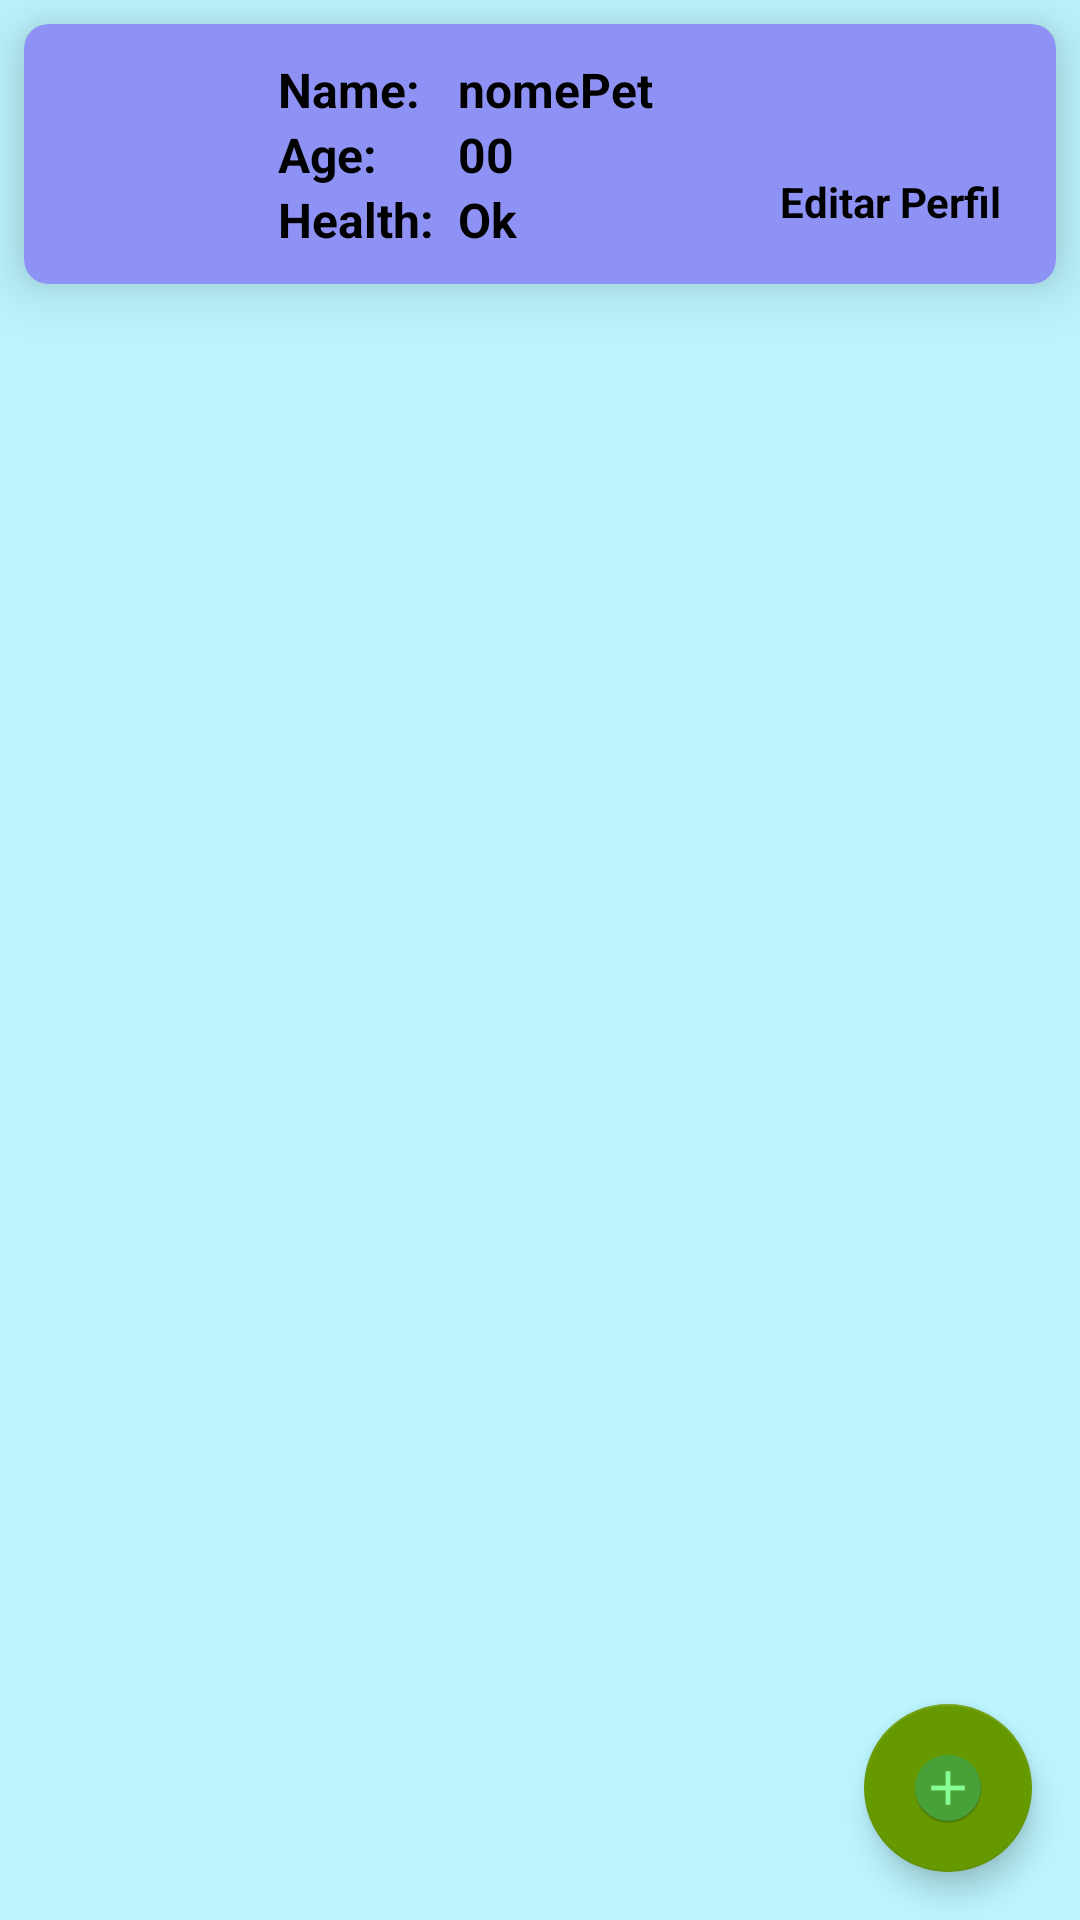

This screen was rendered from an Android layout file. Write that file and the resources it references.
<!-- AndroidManifest.xml: application theme AppTheme -->
<!-- res/layout/activity_main.xml -->
<?xml version="1.0" encoding="utf-8"?>
<ScrollView xmlns:android="http://schemas.android.com/apk/res/android"
    xmlns:app="http://schemas.android.com/apk/res-auto"
    xmlns:tools="http://schemas.android.com/tools"
    android:layout_width="match_parent"
    android:layout_height="match_parent"
    android:fillViewport="true"
    tools:context="com.projetolp3.presentation.view.activity.MainActivity">


    <android.support.constraint.ConstraintLayout
        android:id="@+id/mainContraintLayout"
        android:layout_width="match_parent"
        android:layout_height="wrap_content"
        android:background="@color/colorBackgroundApp"
        android:elevation="8dp">

        <android.support.v7.widget.CardView
            android:id="@+id/mainCardViewPerfil"
            android:layout_width="0dp"
            android:layout_height="wrap_content"
            android:layout_marginEnd="8dp"
            android:layout_marginStart="8dp"
            android:layout_marginTop="8dp"
            android:elevation="18dp"
            android:orientation="horizontal"
            app:cardBackgroundColor="@color/colorViewCardPerfil"
            app:cardCornerRadius="8dp"
            app:cardElevation="12dp"
            app:contentPadding="2dp"
            app:layout_constraintEnd_toEndOf="parent"
            app:layout_constraintHorizontal_bias="0.0"
            app:layout_constraintStart_toStartOf="parent"
            app:layout_constraintTop_toTopOf="parent">

            <android.support.constraint.ConstraintLayout
                android:layout_width="match_parent"
                android:layout_height="match_parent"
                android:elevation="6dp"
                android:minHeight="6dp"
                android:orientation="horizontal"
                android:visibility="visible"
                tools:layout_editor_absoluteX="86dp"
                tools:layout_editor_absoluteY="123dp">

                <ImageView
                    android:id="@+id/mainFotoPet"
                    android:layout_width="200px"
                    android:layout_height="200px"
                    android:layout_marginBottom="8dp"
                    android:layout_marginStart="8dp"
                    android:layout_marginTop="8dp"
                    android:src="@drawable/ic_launcher_background"
                    app:layout_constraintBottom_toBottomOf="parent"
                    app:layout_constraintStart_toStartOf="parent"
                    app:layout_constraintTop_toTopOf="parent" />

                <TableLayout
                    android:layout_width="wrap_content"
                    android:layout_height="wrap_content"
                    android:orientation="vertical"
                    app:layout_constraintRight_toRightOf="parent"
                    app:layout_constraintBottom_toBottomOf="parent"
                    app:layout_constraintTop_toTopOf="parent"
                    app:layout_constraintStart_toEndOf="@id/mainFotoPet">

                    <TableRow>
                        <TextView
                            android:id="@+id/mainNome"
                            android:layout_width="wrap_content"
                            android:layout_height="wrap_content"
                            android:layout_marginStart="8dp"
                            android:text="@string/nome"
                            android:textColor="@android:color/black"
                            android:textSize="@dimen/textoPadrao"
                            app:layout_constraintTop_toTopOf="parent" />

                        <TextView
                            android:id="@+id/mainNomePet"
                            android:layout_width="wrap_content"
                            android:layout_height="wrap_content"
                            android:layout_marginLeft="8dp"
                            android:layout_marginStart="8dp"
                            android:text="nomePet"
                            android:textColor="@android:color/black"
                            android:textSize="@dimen/textoPadrao" />
                    </TableRow>

                    <TableRow>
                        <TextView
                            android:id="@+id/mainIdade"
                            android:layout_width="wrap_content"
                            android:layout_height="wrap_content"
                            android:layout_marginLeft="8dp"
                            android:layout_marginStart="8dp"
                            android:text="@string/idade"
                            android:textColor="@android:color/black"
                            android:textSize="@dimen/textoPadrao"
                            app:layout_constraintTop_toBottomOf="@+id/mainNome" />

                        <TextView
                            android:id="@+id/mainIdadePet"
                            android:layout_width="wrap_content"
                            android:layout_height="wrap_content"
                            android:layout_marginLeft="8dp"
                            android:layout_marginStart="8dp"
                            android:text="00"
                            android:textColor="@android:color/black"
                            android:textSize="@dimen/textoPadrao"
                            app:layout_constraintStart_toEndOf="@+id/mainIdade"/>
                    </TableRow>

                    <TableRow>
                        <TextView
                            android:id="@+id/mainSaude"
                            android:layout_width="wrap_content"
                            android:layout_height="wrap_content"
                            android:layout_marginLeft="8dp"
                            android:layout_marginStart="8dp"
                            android:text="@string/sa_de"
                            android:textColor="@android:color/black"
                            android:textSize="@dimen/textoPadrao"
                            app:layout_constraintTop_toBottomOf="@+id/mainIdade" />

                        <TextView
                            android:id="@+id/mainSaudePet"
                            android:layout_width="wrap_content"
                            android:layout_height="wrap_content"
                            android:layout_marginLeft="8dp"
                            android:layout_marginStart="8dp"
                            android:text="Ok"
                            android:textColor="@android:color/black"
                            android:textSize="@dimen/textoPadrao"
                            app:layout_constraintStart_toEndOf="@+id/mainSaude" />
                    </TableRow>

                </TableLayout>

                <TextView
                    android:id="@+id/mainEditarPerfil"
                    android:onClick="editarPerfil"

                    android:layout_width="wrap_content"
                    android:layout_height="wrap_content"
                    android:layout_marginBottom="16dp"
                    android:layout_marginEnd="16dp"
                    android:text="Editar Perfil"
                    app:layout_constraintBottom_toBottomOf="parent"
                    app:layout_constraintEnd_toEndOf="parent" />
            </android.support.constraint.ConstraintLayout>
        </android.support.v7.widget.CardView>

        <android.support.design.widget.FloatingActionButton
            android:id="@+id/floatingActionButton"
            android:layout_width="wrap_content"
            android:layout_height="wrap_content"
            android:layout_marginBottom="16dp"
            android:layout_marginEnd="16dp"
            android:clickable="true"
            android:onClick="botaoAdicionar"
            android:src="@mipmap/ic_button_add_round"
            app:backgroundTint="@android:color/holo_green_dark"
            app:layout_constraintBottom_toBottomOf="parent"
            app:layout_constraintEnd_toEndOf="parent"
            app:rippleColor="@android:color/holo_green_dark" />


    </android.support.constraint.ConstraintLayout>

</ScrollView>
<!-- resources referenced by this layout -->
<resources>
  <color name="colorBackgroundApp">#bcf5ff</color>
  <color name="colorViewCardPerfil">#8f92f5</color>
  <dimen name="textoPadrao">16dp</dimen>
  <!-- mipmap ic_button_add_round: png bitmap (mipmap-hdpi, 2537 bytes) -->
  <string name="idade">Age:</string>
  <string name="nome">Name:</string>
  <string name="sa_de">Health:</string>
  <style name="AppTheme" parent="Theme.AppCompat.Light">
          
          <item name="colorPrimary">@color/colorPrimary</item>
          <item name="colorPrimaryDark">@color/colorPrimaryDark</item>
          <item name="colorAccent">@color/colorAccent</item>
          <item name="colorControlHighlight">@color/colorAccent</item>
          <item name="android:textViewStyle">@style/textViewStyle</item>
          <item name="android:actionBarStyle">@style/ActionBarStyle</item>
      </style>
  <color name="colorPrimary">#3f51b5</color>
  <color name="colorPrimaryDark">#303F9F</color>
  <color name="colorAccent">#FF4081</color>
  <style name="textViewStyle" parent="android:Widget.TextView">
          <item name="android:textColor">@android:color/black</item>
          <item name="android:textStyle">bold</item>
      </style>
  <style name="ActionBarStyle" parent="android:Widget.ActionBar">
          <item name="android:background">@color/colorViewCardPasseio</item>
      </style>
  <color name="colorViewCardPasseio">#f5f7aa</color>
</resources>
